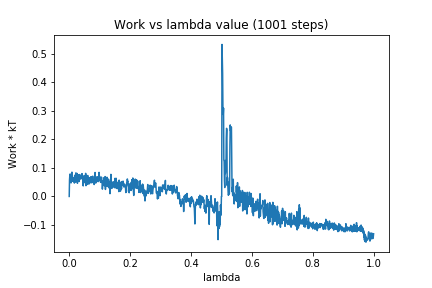

Values plotted in this chart, from the file beside it:
0, 0.0
1, 0.05799
2, 0.0744
3, 0.07889
4, 0.06439
5, 0.06441
6, 0.04741
7, 0.05706
8, 0.06474
9, 0.0852
10, 0.05307
11, 0.05582
12, 0.06316
13, 0.0644
14, 0.06623
15, 0.05672
16, 0.05163
17, 0.04685
18, 0.07423
19, 0.0498
20, 0.07024
21, 0.06887
22, 0.08267
23, 0.06459
24, 0.07834
25, 0.0517
26, 0.0806
27, 0.0461
28, 0.06638
29, 0.06001
30, 0.06818
31, 0.07573
32, 0.06589
33, 0.05243
34, 0.0768
35, 0.06974
36, 0.06067
37, 0.06556
38, 0.07395
39, 0.06769
40, 0.06418
41, 0.06355
42, 0.08015
43, 0.0605
44, 0.06059
45, 0.05343
46, 0.03693
47, 0.06115
48, 0.0474
49, 0.07308
50, 0.0577
51, 0.05988
52, 0.06553
53, 0.06363
54, 0.08108
55, 0.03777
56, 0.07358
57, 0.04963
58, 0.05837
59, 0.04214
60, 0.06878
... 940 more rows
